Labelled photos from "achira_image_classify", an image-classification folder in heroorkrishna/achira_image_classify. The possible labels are: disc, gear, hexagon, square.

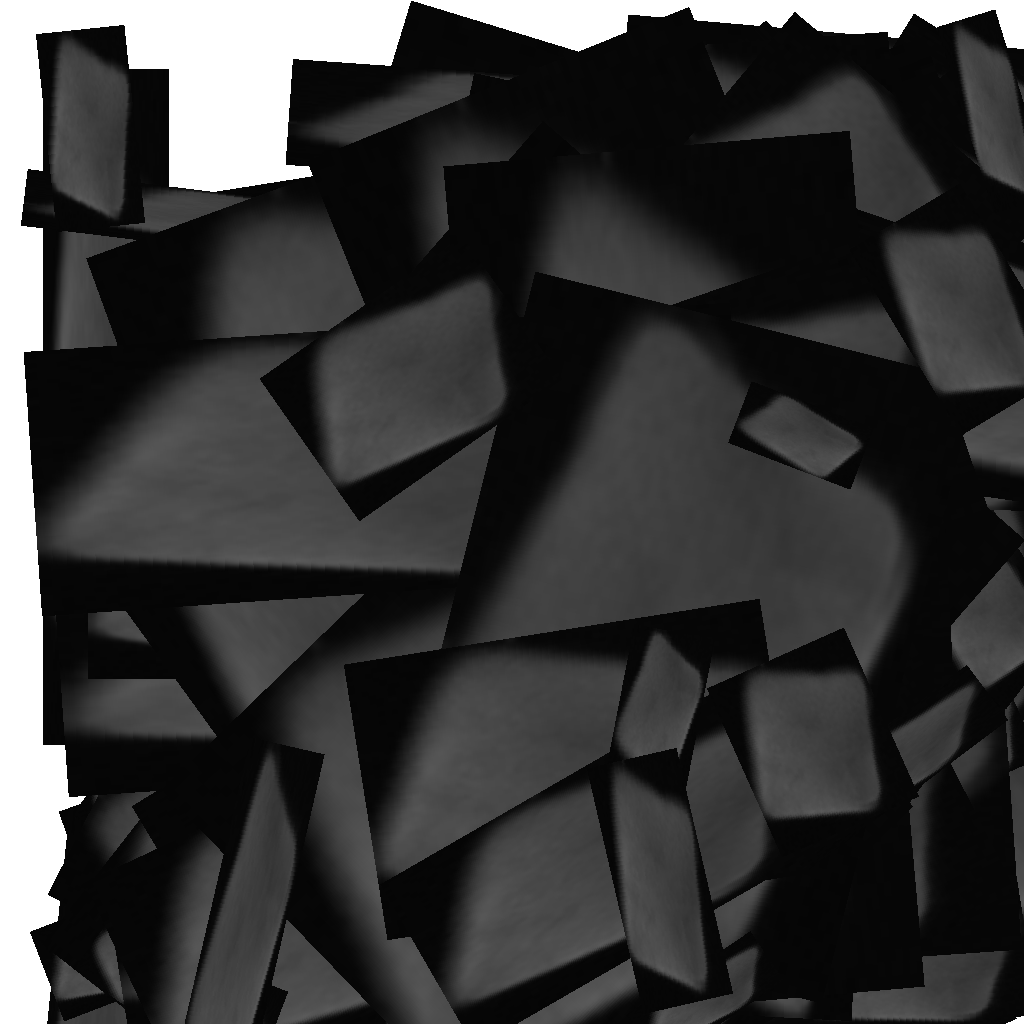
Label: square

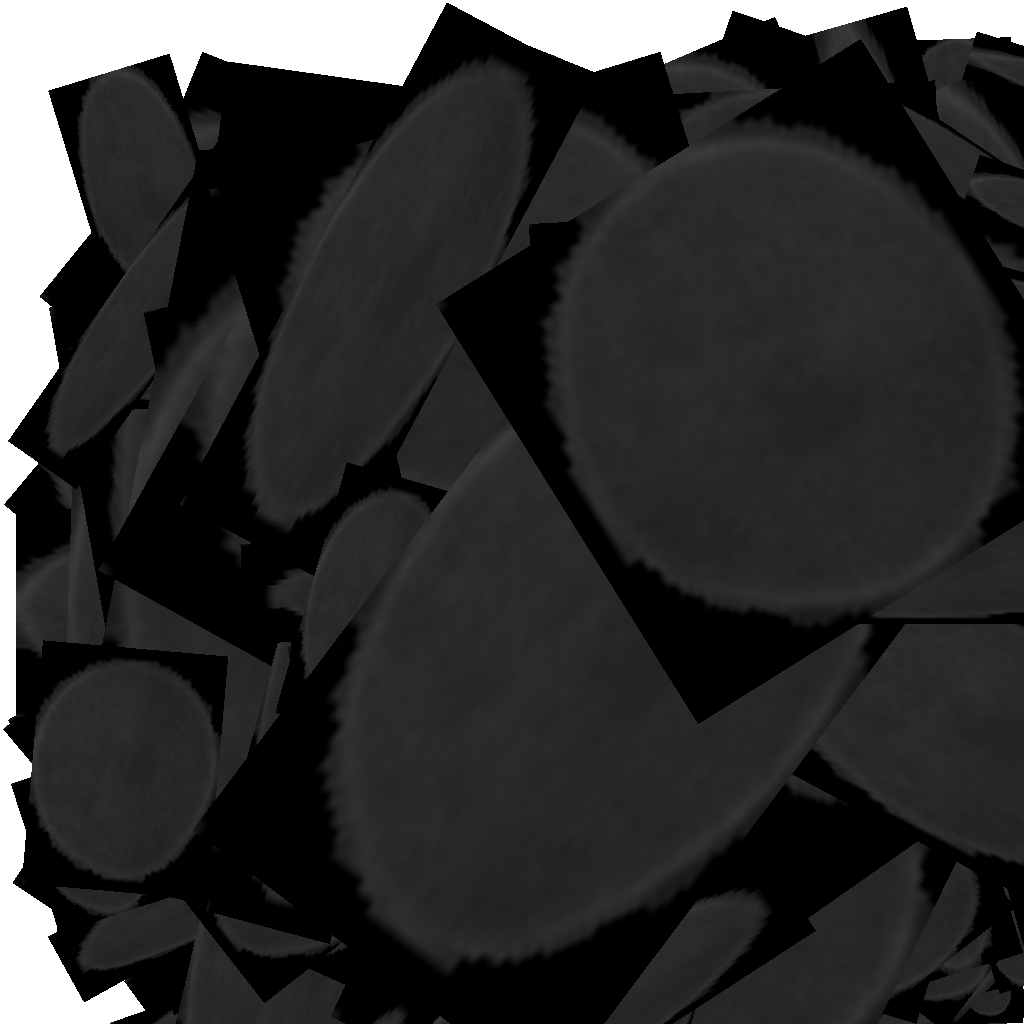
Label: disc

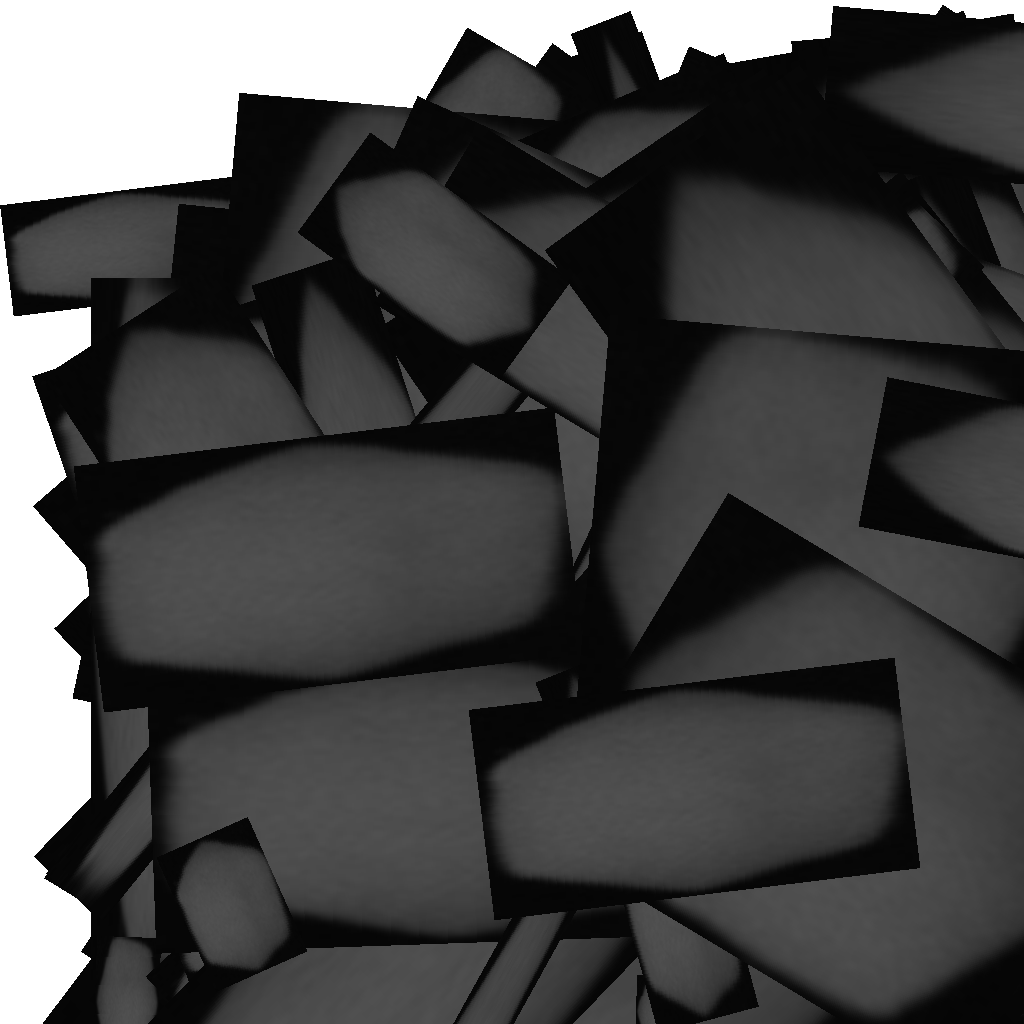
Label: hexagon

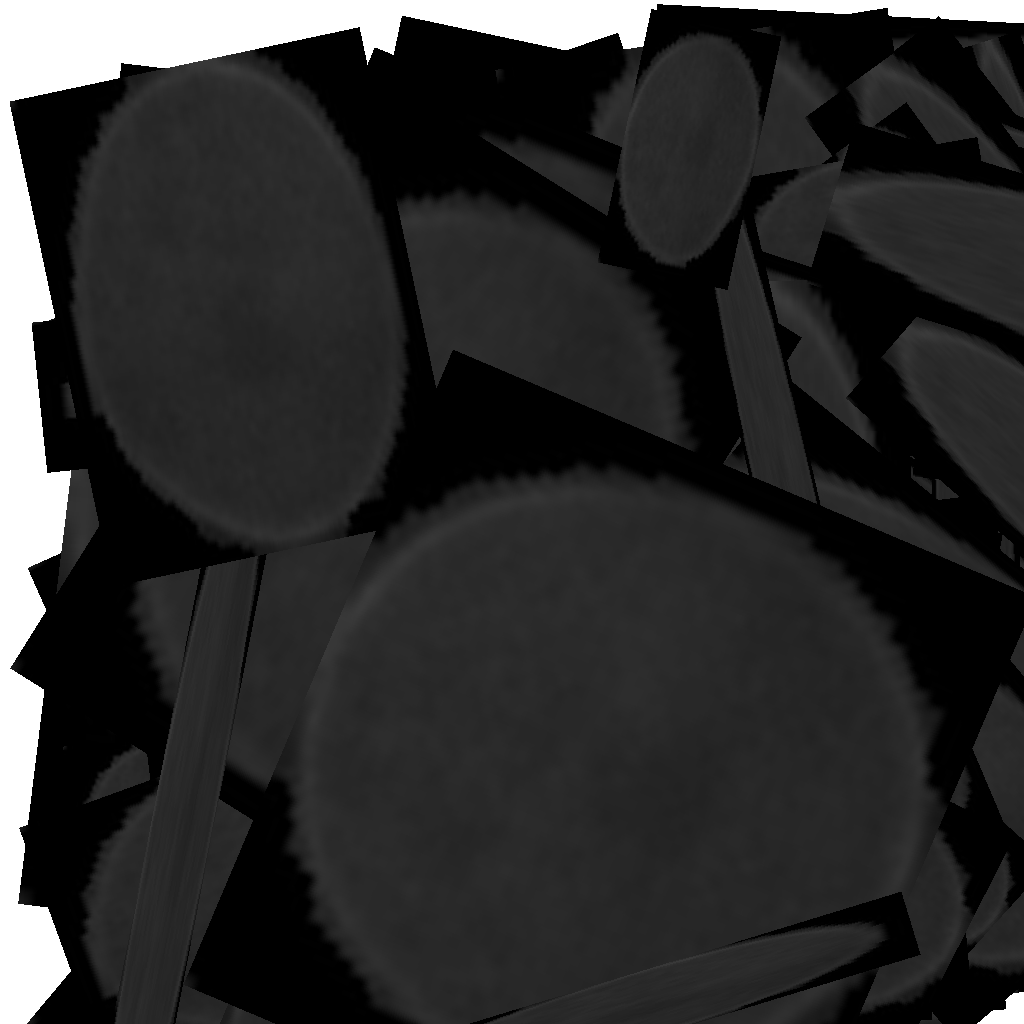
Label: disc

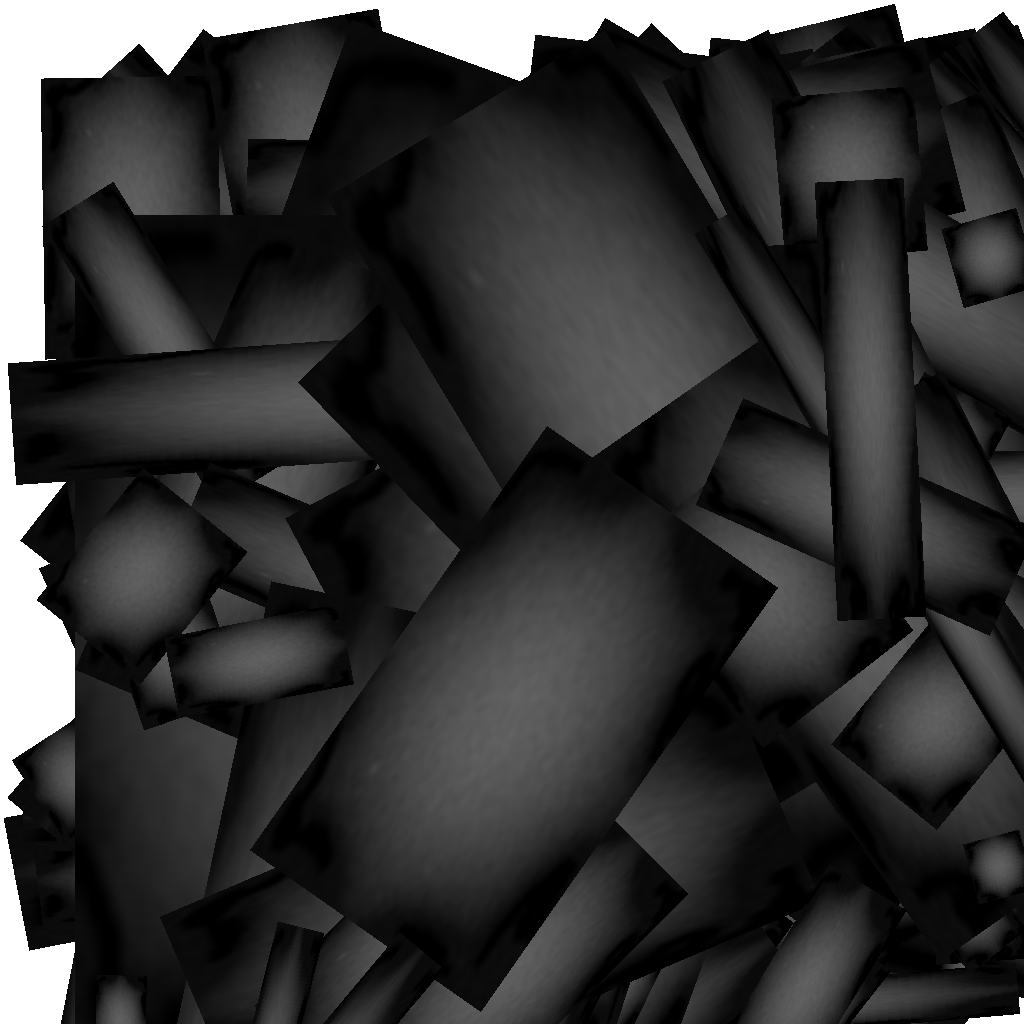
Label: gear

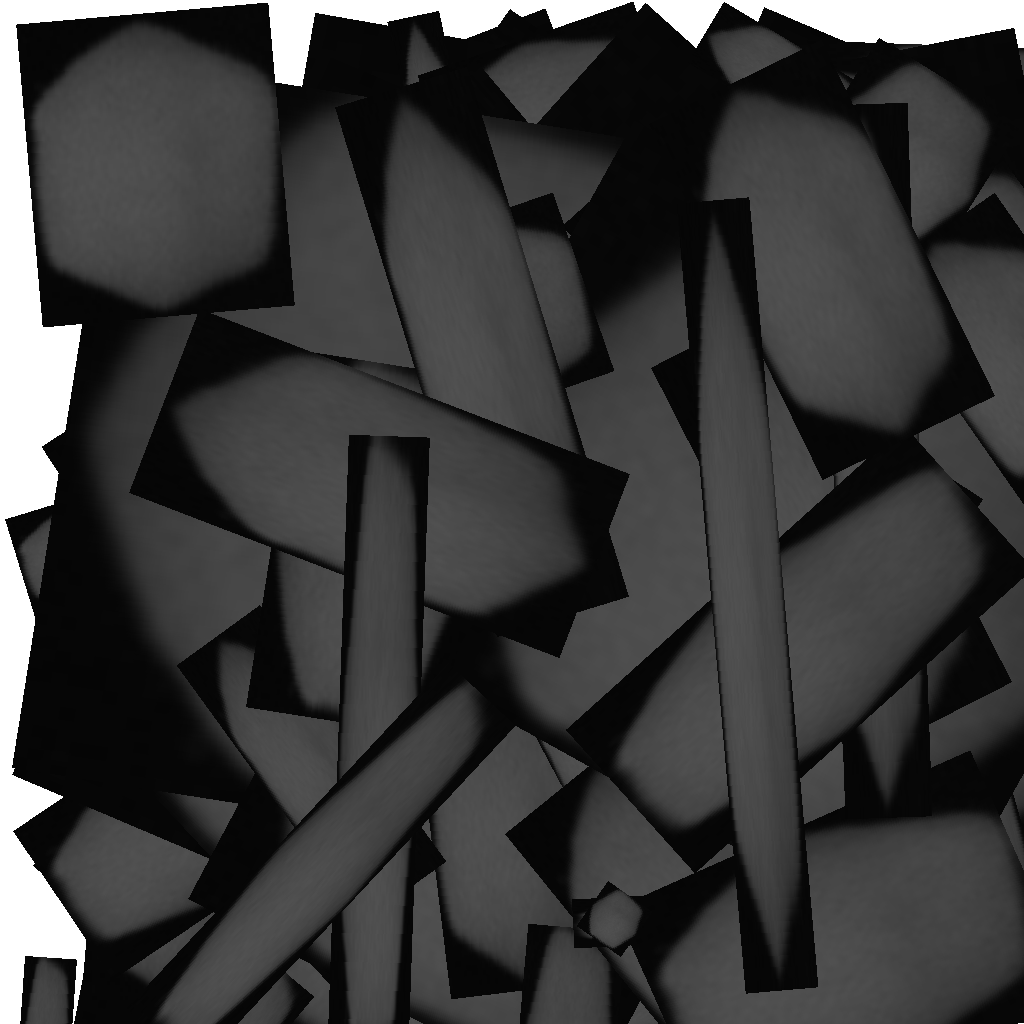
Label: hexagon
